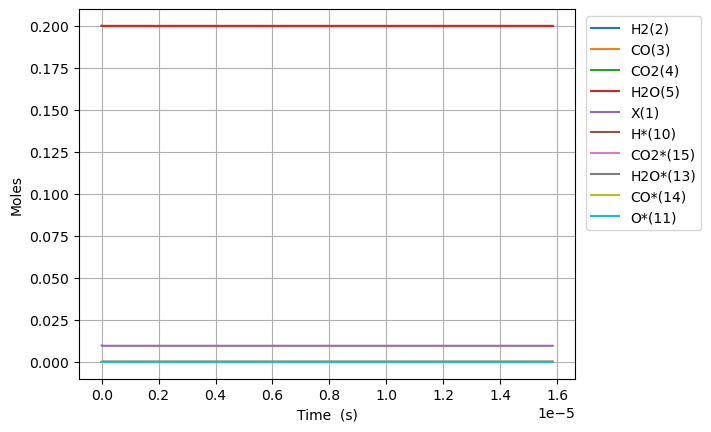

Values plotted in this chart, from the file beside it:
Time (s), Volume (m^3), N2, Ne, X(1), H2(2), CO(3), CO2(4), H2O(5), CH2O(6), HCOOH(7), CH3OH(8), HCOOCH3(9), H*(10), O*(11), OH*(12), H2O*(13), CO*(14), CO2*(15), HCO*(16), HCOO*(17), COOH*(18), HCOOH*(19), CH2O*(20)
0.0, 0.003326, 0.2, 0.0, 0.009788, 0.2, 0.2, 0.2, 0.2, 0.0, 0.0, 0.0, 0.0, 0.0, 0.0, 0.0, 0.0, 0.0, 0.0, 0.0, 0.0, 0.0, 0.0, 0.0
7.6012338354888265e-25, 0.003326, 0.2, 0.0, 0.009788, 0.2, 0.2, 0.2, 0.2, 5.500049510793137e-47, 1.61852890637765e-39, -2.2292113355388358e-120, 1.1693779373241846e-153, 8.777400992684474e-19, 9.303660995774256e-24, 1.0706652625026e-31, 2.3936307081209755e-18, 9.303661039166275e-24, 1.0209729103510265e-20, 2.908196740194674e-59, 7.987642008939291e-42, 7.987642008938076e-42, 1.6158792318645862e-57, 6.798375142727417e-65
2.1283454739368717e-24, 0.003326, 0.2, 0.0, 0.009788, 0.2, 0.2, 0.2, 0.2, 1.5400138630220784e-46, 4.53188093785742e-39, 2.202605988594453e-119, 1.959991524115977e-152, 2.4576722779516523e-18, 2.6050250788167904e-23, 2.9978627379755415e-31, 6.702165982738128e-18, 2.605025090966556e-23, 2.8587241489828734e-20, 4.328095171448285e-58, 4.824535773400469e-41, 4.824535773398632e-41, 9.759910560462096e-57, 4.1062185862073594e-64
4.86478965471285e-24, 0.003326, 0.2, 0.0, 0.009788, 0.2, 0.2, 0.2, 0.2, 3.520031686907607e-46, 1.0358585000816961e-38, 1.2148374724763273e-117, 5.820749757411567e-150, 5.617536635318053e-18, 5.954343037295511e-23, 6.852257700794472e-31, 1.5319236531970014e-17, 5.954343065066404e-23, 6.534226626246561e-20, 4.629547348509527e-57, 2.3228062962012163e-40, 2.32280629619924e-40, 4.698976806262212e-56, 1.9769674915051302e-63
1.0337678016264806e-23, 0.003326, 0.2, 0.0, 0.009788, 0.2, 0.2, 0.2, 0.2, 7.480067334678667e-46, 2.2011993126736038e-38, 4.7811930521623597e-116, 1.1018611116426156e-147, 1.1937265350050823e-17, 1.2652978954252921e-22, 1.4561047673924515e-30, 3.2553377630424126e-17, 1.2652979013266067e-22, 1.388523158077391e-19, 4.245025562268963e-56, 1.014430535137e-39, 1.0144305351351834e-39, 2.05216662446802e-55, 8.633936431263787e-63
2.1283454739368716e-23, 0.003326, 0.2, 0.0, 0.009788, 0.2, 0.2, 0.2, 0.2, 1.5400138630220783e-45, 4.5318809378574194e-38, 1.689312434053061e-114, 1.6935393625462803e-145, 2.4576722779516245e-17, 2.6050250788167614e-22, 2.997862781015335e-30, 6.702165982729368e-17, 2.6050250909665267e-22, 2.8587241489828504e-19, 3.6276141608838604e-55, 4.2350477931549356e-39, 4.235047793139395e-39, 8.567391687346032e-55, 3.604498500674047e-62
4.3175008185576535e-23, 0.003326, 0.2, 0.0, 0.009788, 0.2, 0.2, 0.2, 0.2, 3.1240281221305014e-45, 9.193244188225049e-38, 5.675444616289845e-113, 2.3684731418535063e-143, 4.9855637638446594e-17, 5.284479445599648e-22, 6.0813788842485965e-30, 1.3595822422087814e-16, 5.2844794702463135e-22, 5.799126130793731e-19, 2.997749220462247e-54, 1.730155209717231e-38, 1.7301552097043824e-38, 3.5000590513880187e-54, 1.4725552494153043e-61
8.695811507799218e-23, 0.003326, 0.2, 0.0, 0.009788, 0.2, 0.2, 0.2, 0.2, 6.292056640347348e-45, 1.8515970688960303e-37, 1.86052954877734e-111, 3.1667417679170076e-141, 1.0041346735630536e-16, 1.0643388179165212e-21, 1.2248411394665104e-29, 2.738313530074284e-16, 1.0643388228805684e-21, 1.1679930094415332e-18, 2.4370678825178555e-53, 6.993563985749149e-38, 6.993563985644666e-38, 1.4147798297007042e-53, 5.9523037594644974e-61
1.7452432886282346e-22, 0.003326, 0.2, 0.0, 0.009788, 0.2, 0.2, 0.2, 0.2, 1.2628113676781038e-44, 3.7161423690430783e-37, 6.025895422141997e-110, 4.142162637190218e-139, 2.0152912679201502e-16, 2.1361205646295518e-21, 2.4582477631298056e-29, 5.495776105780547e-16, 2.1361205745923592e-21, 2.344153802165789e-18, 1.965322905162946e-52, 2.8120813199013456e-37, 2.812081319817075e-37, 5.6887674709510265e-53, 2.3933951624975885e-60
3.49656756432486e-22, 0.003326, 0.2, 0.0, 0.009788, 0.2, 0.2, 0.2, 0.2, 2.530022774964841e-44, 7.445232969337162e-37, 1.9400440226937115e-108, 5.359744120836209e-137, 4.03760445663403e-16, 4.279684058055281e-21, 4.925061496776369e-29, 1.1010701257094095e-15, 4.2796840780156094e-21, 4.696475387614046e-18, 1.5785500158112442e-51, 1.1277703827263753e-36, 1.1277703826586848e-36, 2.2814501921985142e-52, 9.598585073764619e-60
6.999216115718112e-22, 0.003326, 0.2, 0.0, 0.009788, 0.2, 0.2, 0.2, 0.2, 5.064445589538311e-44, 1.4903414169925287e-36, 6.227823459728261e-107, 6.898408531608026e-135, 8.082230834060537e-16, 8.566811044905414e-21, 9.858690909349387e-29, 2.2040551559325277e-15, 8.566811084860786e-21, 9.401118558509539e-18, 1.265361540999606e-50, 4.516963950266166e-36, 4.5169639497235435e-36, 9.13770074986346e-52, 3.8444406248954087e-59
1.4004513218504614e-21, 0.003326, 0.2, 0.0, 0.009788, 0.2, 0.2, 0.2, 0.2, 1.0133291218685235e-43, 2.9819776571101358e-36, 1.9965742960012968e-105, 8.856193464953944e-133, 1.6171483588908536e-15, 1.714106501860039e-20, 1.9725957515615001e-28, 4.4100252162204014e-15, 1.7141065098545844e-20, 1.8810404900296433e-17, 1.0132988146119654e-49, 1.80796273510829e-35, 1.8079627346737514e-35, 3.657461653574879e-51, 1.5387781400992583e-58
2.801510742407762e-21, 0.003326, 0.2, 0.0, 0.009788, 0.2, 0.2, 0.2, 0.2, 2.027098247697902e-43, 5.965250137345279e-36, 6.398220547510808e-104, 1.1357548874797799e-130, 3.234998909858446e-15, 3.4289572965969133e-20, 3.9460521852624502e-28, 8.821965336162694e-15, 3.4289573125894757e-20, 3.762897758385388e-17, 8.110430785369106e-49, 7.234205922740823e-35, 7.234205919262757e-35, 1.4634610680136594e-50, 6.157116911740108e-58
5.6036295835223634e-21, 0.003326, 0.2, 0.0, 0.009788, 0.2, 0.2, 0.2, 0.2, 4.054636499356633e-43, 1.1931795097815278e-35, 2.051015640213277e-102, 1.456382244180796e-128, 6.470700011785606e-15, 6.858658886062184e-20, 7.8929775024556605e-28, 1.7645845573513455e-14, 6.85865891805078e-20, 7.526612295090336e-17, 6.489961124187599e-48, 2.8941534337277263e-34, 2.89415343094457e-34, 5.854797222944427e-50, 2.463247692068928e-57
1.1207867265751567e-20, 0.003326, 0.2, 0.0, 0.009788, 0.2, 0.2, 0.2, 0.2, 8.109713002673994e-43, 2.3864885018754134e-35, 6.582525523383903e-101, 1.8689963411740157e-126, 1.2942102215607832e-14, 1.3718062064958806e-19, 1.5786877936007297e-27, 3.52936060380797e-14, 1.3718062128939475e-19, 1.5054041368474067e-16, 5.192615575801554e-47, 1.157755593985927e-33, 1.1577555917591198e-33, 2.342109496114953e-49, 9.853792680111547e-57
2.241634263020997e-20, 0.003326, 0.2, 0.0, 0.009788, 0.2, 0.2, 0.2, 0.2, 1.62198660093083e-42, 4.773106486062728e-35, 2.1181572572667455e-99, 2.4034753381339877e-124, 2.5884906623123892e-14, 2.74368684226164e-19, 3.1574877999771173e-27, 7.058912692667109e-14, 2.743686855058121e-19, 3.0108899515136886e-16, 4.154351147469171e-46, 4.631210830514504e-33, 4.631210812698919e-33, 9.368819262914693e-49, 3.9416774601102326e-56
4.4833293359126777e-20, 0.003326, 0.2, 0.0, 0.009788, 0.2, 0.2, 0.2, 0.2, 3.2440172022575283e-42, 9.546342454435534e-35, 6.852357263938907e-98, 3.104251505803562e-122, 5.177051543764244e-14, 5.487448113738898e-19, 6.315167491393956e-27, 1.411801685416894e-13, 5.487448139332205e-19, 6.0218615808043925e-16, 3.323584396961269e-45, 1.8525220292881245e-32, 1.8525220150352063e-32, 3.7476040438525537e-48, 1.5767030622206741e-55
8.96671948169604e-20, 0.003326, 0.2, 0.0, 0.009788, 0.2, 0.2, 0.2, 0.2, 6.488078404910266e-42, 1.9092814391173844e-34, 2.240125872477426e-96, 4.044126329259252e-120, 1.0354173306462523e-13, 1.0974970656476358e-18, 1.2630845588882406e-26, 2.8236225112306823e-13, 1.097497070766332e-18, 1.2043804839218356e-15, 2.6589089116227904e-44, 7.410163555965722e-32, 7.410163441940568e-32, 1.4990570160570293e-47, 6.306876405806096e-55
1.7933499773262765e-19, 0.003326, 0.2, 0.0, 0.009788, 0.2, 0.2, 0.2, 0.2, 1.297620081021312e-41, 3.818575826462126e-34, 7.471331258747648e-95, 5.357115129090405e-118, 2.070841683103737e-13, 2.1950015741083074e-18, 2.5263476642466605e-26, 5.647264136911947e-13, 2.1950015843457344e-18, 2.4087691355376525e-15, 2.127143689985141e-43, 2.96408054539812e-31, 2.964080454177276e-31, 5.996260951855391e-47, 2.522763393941747e-54
3.586706035639621e-19, 0.003326, 0.2, 0.0, 0.009788, 0.2, 0.2, 0.2, 0.2, 2.5952445620808317e-41, 7.6371646011399276e-34, 2.5846503630332186e-93, 7.31930408573587e-116, 4.141690387690021e-13, 4.390010590682369e-18, 5.053383818396992e-26, 1.1294547284489236e-12, 4.390010611157258e-18, 4.8175464385013814e-15, 1.7017215809935865e-42, 1.185635270913998e-30, 1.1856351979370345e-30, 2.3985143031544302e-46, 1.0091079245963058e-53
7.17341815226631e-19, 0.003326, 0.2, 0.0, 0.009788, 0.2, 0.2, 0.2, 0.2, 5.190493524195671e-41, 1.5274342150448801e-33, 9.51114999367369e-92, 1.0551681845114765e-113, 8.283387795547848e-13, 8.780028622441362e-18, 1.0109495900356154e-25, 2.2589113164502855e-12, 8.780028663391176e-18, 9.635101043357219e-15, 1.3613799239314093e-41, 4.7425474143375905e-30, 4.742546830520725e-30, 9.594130576532062e-46, 4.036436855132123e-53
1.434684238551969e-18, 0.003326, 0.2, 0.0, 0.009788, 0.2, 0.2, 0.2, 0.2, 1.0380991448408548e-40, 3.0548697248879638e-33, 3.837144069877436e-90, 3.143130368197094e-111, 1.656678260600454e-12, 1.756006468040284e-17, 2.0229879158304845e-25, 4.5178243263966374e-12, 1.75600647623025e-17, 1.9270210248782423e-14, 1.089105014847745e-40, 1.8970204120043377e-29, 1.897019944950384e-29, 3.837752534803218e-45, 1.6145758459781504e-52
2.8693690852026447e-18, 0.003326, 0.2, 0.0, 0.009788, 0.2, 0.2, 0.2, 0.2, 2.0761987296767085e-40, 6.109740744499365e-33, 1.735535353021903e-88, 5.712556680872046e-109, 3.3133572205882047e-12, 3.512013677409974e-17, 4.050328204549448e-25, 9.035649682063956e-12, 3.512013693789909e-17, 3.8540428642486916e-14, 8.712844614346512e-40, 7.588085981615105e-29, 7.588082245181633e-29, 1.5352580857192373e-44, 6.4583079045244026e-52
5.738738778503997e-18, 0.003326, 0.2, 0.0, 0.009788, 0.2, 0.2, 0.2, 0.2, 4.15239789932153e-40, 1.2219482783423107e-32, 8.799637449206279e-87, 1.1603781506859077e-106, 6.6267151321493554e-12, 7.024028087258936e-17, 8.118063326640929e-25, 1.807129773649783e-11, 7.02402812001881e-17, 7.70808653613123e-14, 6.970277798106683e-39, 3.035236412212438e-28, 3.0352334230649293e-28, 6.143538667587352e-44, 2.5833314445136223e-51
8.608108471805348e-18, 0.003326, 0.2, 0.0, 0.009788, 0.2, 0.2, 0.2, 0.2, 6.228597068939466e-40, 1.832922482204779e-32, 4.808327838827628e-86, 6.264224197741289e-106, 9.940073035296143e-12, 1.0536042488217481e-16, 1.2198852989514375e-24, 2.7106943134031697e-11, 1.0536042537357293e-16, 1.1562130201155412e-13, 2.0693014337551587e-38, 6.4498802723015e-28, 6.449871398394278e-28, 1.3060657317841875e-43, 5.489603477944187e-51
1.1477478165106699e-17, 0.003326, 0.2, 0.0, 0.009788, 0.2, 0.2, 0.2, 0.2, 8.304796238530516e-40, 2.4438966860373414e-32, 1.814330608206431e-85, 4.315046783717871e-105, 1.3253430930028565e-11, 1.404805688028561e-16, 1.6292697189298215e-24, 3.614258587466636e-11, 1.4048056945805363e-16, 1.541617385932123e-13, 4.508899244402619e-38, 1.1002741524338047e-27, 1.1002722188788277e-27, 2.2292485959441173e-43, 9.364686849445447e-51
1.7216217551709403e-17, 0.003326, 0.2, 0.0, 0.009788, 0.2, 0.2, 0.2, 0.2, 1.2457194577649519e-39, 3.6658450936322784e-32, 1.426010429408264e-84, 1.0307268417619598e-103, 1.9880146699745378e-11, 2.107208564355662e-16, 2.4511023775700543e-24, 5.421386512035836e-11, 2.107208574183625e-16, 2.3124261159556734e-13, 1.308794503735054e-37, 2.277979583655661e-27, 2.2779739712600202e-27, 4.6221412790198966e-43, 1.9388930104101077e-50
2.2954956938312106e-17, 0.003326, 0.2, 0.0, 0.009788, 0.2, 0.2, 0.2, 0.2, 1.6609592916669655e-39, 4.8877935011172406e-32, 5.474882503808986e-84, 5.753783917525388e-103, 2.6506862438519477e-11, 2.809611437413442e-16, 3.277735651809845e-24, 7.228513459569086e-11, 2.8096114505173924e-16, 3.0832348434571605e-13, 2.862186204943952e-37, 3.874249482937709e-27, 3.874237209439299e-27, 7.875021928520086e-43, 3.2976840606789104e-50
2.869369632491481e-17, 0.003326, 0.2, 0.0, 0.009788, 0.2, 0.2, 0.2, 0.2, 2.076199125558386e-39, 6.109741908484373e-32, 1.687318005087229e-83, 2.612232427010924e-102, 3.313357814414063e-11, 3.512014306968379e-16, 4.109512440175057e-24, 9.035639360278629e-11, 3.512014323348317e-16, 3.854043568256439e-13, 5.3698512592919945e-37, 5.918982235241304e-27, 5.918959208707102e-27, 1.2058235011039609e-42, 5.038438414566608e-50
4.0171175098120213e-17, 0.003326, 0.2, 0.0, 0.009788, 0.2, 0.2, 0.2, 0.2, 2.906678793308782e-39, 8.553638722857751e-32, 1.4730034614484048e-82, 5.3954378964463385e-101, 4.6387009453841296e-11, 4.916820035349707e-16, 5.78881962740892e-24, 1.2649887955474732e-10, 4.916820058281619e-16, 5.395661009578638e-13, 1.4692893951403877e-36, 1.1382012241617326e-26, 1.1381949237512042e-26, 2.3352426785457286e-42, 9.691691243037861e-50
5.164865387132562e-17, 0.003326, 0.2, 0.0, 0.009788, 0.2, 0.2, 0.2, 0.2, 3.7371584610161535e-39, 1.0997535536752564e-31, 6.023210650269277e-82, 3.2563474897615794e-100, 5.964044062888953e-11, 6.321625749504151e-16, 7.489017312651075e-24, 1.6264132298972775e-10, 6.321625778988041e-16, 6.937278439925744e-13, 3.097441261324126e-36, 1.8666501197933047e-26, 1.8666368378274663e-26, 3.863180079937393e-42, 1.5901941455367106e-49
7.460361141773643e-17, 0.003326, 0.2, 0.0, 0.009788, 0.2, 0.2, 0.2, 0.2, 5.3981177963018456e-39, 1.5885329163106718e-31, 6.159003884118803e-81, 7.708982100613604e-99, 8.614730257508309e-11, 9.13123713513846e-16, 1.0952075242552481e-23, 2.349260823269283e-10, 9.131237177726304e-16, 1.002051326769935e-12, 9.448159812526221e-36, 3.869913254252263e-26, 3.869872740315763e-26, 8.218707438456612e-42, 3.3038019269715053e-49
1.2051352651055806e-16, 0.003326, 0.2, 0.0, 0.009788, 0.2, 0.2, 0.2, 0.2, 8.720036466357016e-39, 2.5660916410073426e-31, 1.3202516949445076e-79, 4.480224333175859e-97, 1.3916102485185576e-10, 1.475045973571049e-15, 1.812883856165445e-23, 3.794950908759265e-10, 1.4750459804506233e-15, 1.6186982791565349e-12, 4.0996400681818555e-35, 1.0061912384217755e-25, 1.0061736591260675e-25, 2.318576195775662e-41, 8.691023796234322e-49
2.123333566962013e-16, 0.003326, 0.2, 0.0, 0.009788, 0.2, 0.2, 0.2, 0.2, 1.536387380440254e-38, 4.52120908810436e-31, 4.847126367259019e-78, 5.046363469066917e-95, 2.4518846294287207e-10, 2.5988904254077116e-15, 3.348494013465316e-23, 6.686310675025108e-10, 2.598890437528866e-15, 2.85199213125787e-12, 2.317759763536471e-34, 3.1187960851178443e-25, 3.1186966996160327e-25, 9.21326230727007e-41, 2.8983785671224946e-48
3.9597301706748783e-16, 0.003326, 0.2, 0.0, 0.009788, 0.2, 0.2, 0.2, 0.2, 2.8651548472234306e-38, 8.431443973117228e-31, 3.187245715354863e-76, 1.3479566530133623e-92, 4.572433132738194e-10, 4.846579055972935e-15, 6.820738649433249e-23, 1.2468948589840338e-09, 4.8465790785772485e-15, 5.3185796247747055e-12, 1.5411476333803944e-33, 1.084100682146738e-24, 1.0840345979775641e-24, 5.8561705051240245e-40, 1.5184018836440134e-47
7.632523378100609e-16, 0.003326, 0.2, 0.0, 0.009788, 0.2, 0.2, 0.2, 0.2, 5.522689777486111e-38, 1.6251913706479538e-30, 5.596702809641671e-74, 9.020013386897991e-90, 8.813529105234844e-10, 9.341955224692542e-15, 1.5369282031797506e-22, 2.4033897957308876e-09, 9.341955268263174e-15, 1.0251753769076991e-11, 1.1208012405214633e-32, 4.0274898077910235e-24, 4.027009212808484e-24, 5.994886222476668e-39, 2.001567629602007e-46
1.1305316585526339e-15, 0.003326, 0.2, 0.0, 0.009788, 0.2, 0.2, 0.2, 0.2, 8.180224703344003e-38, 2.4072383391091112e-30, 5.735110537121459e-73, 1.1754711805605009e-88, 1.3054623698798141e-09, 1.3837329936891852e-14, 2.6056508847663753e-22, 3.5598412053057407e-09, 1.3837330001428795e-14, 1.5184926789752515e-11, 3.462872391347782e-32, 8.836333763947843e-24, 8.834848905220751e-24, 2.389623339078452e-38, 9.898681035825917e-46
1.4978109792952068e-15, 0.003326, 0.2, 0.0, 0.009788, 0.2, 0.2, 0.2, 0.2, 1.0837759624797375e-37, 3.189285302719971e-30, 3.793684701951258e-72, 1.375037807456738e-87, 1.7295716913283323e-09, 1.8332703192609277e-14, 3.888234171734811e-22, 4.716249089268273e-09, 1.8332703278112532e-14, 2.0118098686822346e-11, 7.788990739088434e-32, 1.5510901070562533e-23, 1.5507561213581154e-23, 6.652548034782492e-38, 3.374298033822079e-45
1.8650903000377798e-15, 0.003326, 0.2, 0.0, 0.009788, 0.2, 0.2, 0.2, 0.2, 1.3495294541846723e-37, 3.9713322615147706e-30, 1.9554592525333486e-71, 1.2029298445316746e-86, 2.153680874854067e-09, 2.2828074991884472e-14, 5.384670072732083e-22, 5.872613449229222e-09, 2.2828075098354034e-14, 2.505126946030823e-11, 1.4728426009752034e-31, 2.4051469405222196e-23, 2.404515400269974e-23, 1.5081782925265127e-37, 9.182349237377997e-45
2.5996489415229257e-15, 0.003326, 0.2, 0.0, 0.009788, 0.2, 0.2, 0.2, 0.2, 1.881036436273697e-37, 5.535426164835115e-30, 3.528738214134533e-70, 5.253693687195792e-85, 3.0018988280816595e-09, 3.181881422125511e-14, 9.019070098729017e-22, 8.185211603116165e-09, 3.181881436965727e-14, 3.491760763660874e-11, 3.8780637135221013e-31, 4.6731638889382955e-23, 4.671501029192692e-23, 5.3300870609408466e-37, 4.441147408089857e-44
3.3342075830080716e-15, 0.003326, 0.2, 0.0, 0.009788, 0.2, 0.2, 0.2, 0.2, 2.4125434166024743e-37, 7.099520049508156e-30, 2.2941450781453929e-69, 5.073273834291101e-84, 3.8501162294424884e-09, 4.08095476253216e-14, 1.3508786897654212e-21, 1.0497635679879486e-08, 4.080954781565635e-14, 4.4783941318828314e-11, 8.066688145049554e-31, 7.687906960353774e-23, 7.684448107999416e-23, 1.3874813254863023e-36, 1.4348121856214617e-43
4.0687662244932175e-15, 0.003326, 0.2, 0.0, 0.009788, 0.2, 0.2, 0.2, 0.2, 2.9440503951727685e-37, 8.663613916134717e-30, 1.0698557301473221e-68, 3.433387230159197e-83, 4.6983330788101e-09, 4.9800275204418543e-14, 1.885375302888801e-21, 1.2809885693112464e-08, 4.980027543668587e-14, 5.465027050715039e-11, 1.4570125689762156e-30, 1.1449610658600493e-22, 1.1443363304369469e-22, 3.012076317129994e-36, 3.714430891871224e-43
5.537883507463509e-15, 0.003326, 0.2, 0.0, 0.009788, 0.2, 0.2, 0.2, 0.2, 4.007064347053687e-37, 1.179180159891408e-29, 2.7306194596654577e-67, 1.9229700908088073e-81, 6.394765121073454e-09, 6.778171288900577e-14, 3.2109170847642573e-21, 1.74338635818848e-08, 6.778171320513821e-14, 7.438291540281583e-11, 3.659001914356062e-30, 2.1214812709352596e-22, 2.119912401560366e-22, 1.0389736364997536e-35, 1.7953195166315992e-42
7.007000790433801e-15, 0.003326, 0.2, 0.0, 0.009788, 0.2, 0.2, 0.2, 0.2, 5.070078291956438e-37, 1.4919989221087028e-29, 1.9078261460197757e-66, 1.934169811165203e-80, 8.091194953892078e-09, 8.57631272776081e-14, 4.878480123382186e-21, 2.205714537471201e-08, 8.576312767760558e-14, 9.411554232502574e-11, 7.405484217934829e-30, 3.397058668963772e-22, 3.3938834828986826e-22, 2.659082983570721e-35, 5.788184943330681e-42
8.476118073404093e-15, 0.003326, 0.2, 0.0, 0.009788, 0.2, 0.2, 0.2, 0.2, 6.13309222994773e-37, 1.804817679293764e-29, 8.823653838701577e-66, 1.2464395225922014e-79, 9.787622576292648e-09, 1.0374451837279962e-13, 6.888012533302412e-21, 2.6679731176174298e-08, 1.0374451885666214e-13, 1.1384815127519138e-10, 1.3105528273840364e-29, 4.971873745678999e-22, 4.966254707393135e-22, 5.671561071565106e-35, 1.4804878818545057e-41
9.945235356374385e-15, 0.003326, 0.2, 0.0, 0.009788, 0.2, 0.2, 0.2, 0.2, 7.196106161129092e-37, 2.117636432725635e-29, 3.254205351731029e-65, 6.274080285637651e-79, 1.148404798730251e-08, 1.2172588617715228e-13, 9.239462474314627e-21, 3.130162109076083e-08, 1.2172588674487975e-13, 1.3358074225472277e-10, 2.1167940649801626e-29, 6.846106856782655e-22, 6.837031204101263e-22, 1.0710641418586619e-34, 3.2578680301520017e-41
1.2883469922314969e-14, 0.003326, 0.2, 0.0, 0.009788, 0.2, 0.2, 0.2, 0.2, 9.322134003767146e-37, 2.7432739351210595e-29, 3.5959870498610206e-64, 1.3159938577307513e-77, 1.4876892171254723e-08, 1.576885519236378e-13, 1.4967907401172155e-20, 4.054331367764248e-08, 1.57688552659095e-13, 1.730458703075281e-10, 4.60172017253534e-29, 1.1493549438642662e-21, 1.1473820552877393e-21, 3.023485999518635e-34, 1.202858080309833e-40
1.5821704488255554e-14, 0.003326, 0.2, 0.0, 0.009788, 0.2, 0.2, 0.2, 0.2, 1.1448161821664285e-36, 3.3689114443654404e-29, 1.9534189060664681e-63, 1.0095242431787722e-76, 1.826972749795724e-08, 1.9365112453765746e-13, 2.2063399826128937e-20, 4.9782223971990983e-08, 1.9365112544084416e-13, 2.1251092649473176e-10, 8.522833701532327e-29, 1.7340831022641783e-21, 1.7304292608376463e-21, 6.869951966359782e-34, 3.3470662032363803e-40
2.169817362013672e-14, 0.003326, 0.2, 0.0, 0.009788, 0.2, 0.2, 0.2, 0.2, 1.570021739765365e-36, 4.620186569701543e-29, 3.4726072841247946e-62, 3.700242979483895e-75, 2.5055371548431457e-08, 2.6557599045066257e-13, 4.035386702807969e-20, 6.825170102929822e-08, 2.6557599168930753e-13, 2.9144082331749006e-10, 2.198449064144701e-28, 3.26406918599343e-21, 3.254644920177443e-21, 2.4517201807866922e-33, 1.67090919934212e-39
2.757464275201789e-14, 0.003326, 0.2, 0.0, 0.009788, 0.2, 0.2, 0.2, 0.2, 1.9952272928601275e-36, 5.871462006826641e-29, 2.2724224630816838e-61, 3.5347073799487115e-74, 3.184098007636345e-08, 3.3750048408084107e-13, 6.410754487848811e-20, 8.671005895293356e-08, 3.3750048565494356e-13, 3.7037043281328054e-10, 4.512359656868547e-28, 5.275724968088343e-21, 5.2563829662759936e-21, 6.381201802370958e-33, 5.483161383501154e-39
3.3451111883899056e-14, 0.003326, 0.2, 0.0, 0.009788, 0.2, 0.2, 0.2, 0.2, 2.420432848123528e-36, 7.12273801567816e-29, 1.0167828829777177e-60, 2.231729173173694e-73, 3.8626553019381344e-08, 4.0942460559277604e-13, 9.3321116031073e-20, 1.0515730442944239e-07, 4.09424607502335e-13, 4.4929975507233713e-10, 8.056282308547089e-28, 7.770206501531114e-21, 7.735676263414295e-21, 1.375963680150187e-32, 1.4200290002623253e-38
3.9327581015780223e-14, 0.003326, 0.2, 0.0, 0.009788, 0.2, 0.2, 0.2, 0.2, 2.845638415795486e-36, 8.374014920953207e-29, 3.6488905976668786e-60, 1.098714217757732e-72, 4.541209031510484e-08, 4.813483551509494e-13, 1.2799126519252412e-19, 1.2359344414126774e-07, 4.81348357395964e-13, 5.282287901848391e-10, 1.3092562617467339e-27, 1.0748669821420283e-20, 1.0692557670997362e-20, 2.6189004639454546e-32, 3.1538624969992873e-38
4.520405014766139e-14, 0.003326, 0.2, 0.0, 0.009788, 0.2, 0.2, 0.2, 0.2, 3.270844010473384e-36, 9.62529311197576e-29, 1.1166123737326993e-59, 4.454790872058278e-72, 5.219759190114576e-08, 5.532717329197425e-13, 1.6811467913503543e-19, 1.4201848476672467e-07, 5.532717355002117e-13, 6.071575382409107e-10, 1.988362220749987e-27, 1.4212270936519057e-20, 1.412706004333645e-20, 4.558749373010717e-32, 6.277986971979904e-38
5.695698841142373e-14, 0.003326, 0.2, 0.0, 0.009788, 0.2, 0.2, 0.2, 0.2, 4.121255365995415e-36, 1.212785521284553e-28, 7.739927708211956e-59, 5.243281849109432e-71, 6.576848769458935e-08, 6.971173737462393e-13, 2.6470805807735918e-19, 1.7883529545255735e-07, 6.97117376997615e-13, 7.650141735440038e-10, 3.9780124348963155e-27, 2.2599510477535166e-20, 2.2429059076047666e-20, 1.1444629240660896e-31, 1.976372789174428e-37
6.870992667518607e-14, 0.003326, 0.2, 0.0, 0.009788, 0.2, 0.2, 0.2, 0.2, 4.971667148619314e-36, 1.4630428716134608e-28, 3.543569571900916e-58, 3.410726662674552e-70, 7.933923990044733e-08, 8.409615293853281e-13, 3.8307478756028206e-19, 2.1560778983247307e-07, 8.409615333076066e-13, 9.228696617015332e-10, 6.984667463161585e-27, 3.294117274102057e-20, 3.264193609735882e-20, 2.419255294275676e-31, 5.026985125517939e-37
8.04628649389484e-14, 0.003326, 0.2, 0.0, 0.009787, 0.2, 0.2, 0.2, 0.2, 5.822079712489314e-36, 1.7133019053959738e-28, 1.255953455346106e-57, 1.617248763104924e-69, 9.290984801932582e-08, 9.84804201148487e-13, 5.231884346077707e-19, 2.523360211874095e-07, 9.848042057416646e-13, 1.0807240034325564e-09, 1.1218537593055512e-26, 4.5246505012463807e-20, 4.476595376494595e-20, 4.546183911573053e-31, 1.1042493514002602e-36
9.221580320271074e-14, 0.003326, 0.2, 0.0, 0.009787, 0.2, 0.2, 0.2, 0.2, 6.672493558632835e-36, 1.9635632688343627e-28, 3.750940088749095e-57, 6.264943463370866e-69, 1.0648031155170295e-07, 1.1286453903456312e-12, 6.850225981457082e-19, 2.8902004273454747e-07, 1.1286453956097034e-12, 1.2385771994552817e-09, 1.688995351211674e-26, 5.952475426001582e-20, 5.880137465945515e-20, 7.840708164618006e-31, 2.179850423250682e-36
1.157216797302354e-13, 0.003326, 0.2, 0.0, 0.009787, 0.2, 0.2, 0.2, 0.2, 8.373328059115445e-36, 2.4640960897383867e-28, 2.485729013930877e-56, 6.928227263776285e-68, 1.3362080285822935e-07, 1.4163233262737282e-12, 1.073747029674111e-18, 3.6225566895581154e-07, 1.4163233328795784e-12, 1.55428015724444e-09, 3.338734528771327e-26, 9.403698994280317e-20, 9.260747606571039e-20, 1.944227670200688e-30, 6.79235590318331e-36
1.3922755625776008e-13, 0.003326, 0.2, 0.0, 0.009787, 0.2, 0.2, 0.2, 0.2, 1.0074178645774751e-35, 2.964648591635568e-28, 1.1036571156180862e-55, 4.3490632020279575e-67, 1.6076070982130352e-07, 1.7039953476176764e-12, 1.5490375114864704e-18, 4.3531509295870126e-07, 1.7039953555652879e-12, 1.8699785407977163e-09, 5.816189010368003e-26, 1.3655184906252204e-19, 1.3406233941403156e-19, 4.0740936877401805e-30, 1.712555263457615e-35
1.6273343278528474e-13, 0.003326, 0.2, 0.0, 0.009787, 0.2, 0.2, 0.2, 0.2, 1.1775057393713346e-35, 3.465229725516012e-28, 3.825364052504461e-55, 2.01389843623556e-66, 1.879000284401693e-07, 1.9916614648005287e-12, 2.110683983220637e-18, 5.081987381856869e-07, 1.9916614740898837e-12, 2.185672355830248e-09, 9.290055342852884e-26, 1.871432956588114e-19, 1.8316806255999797e-19, 7.60508443440531e-30, 3.733671432765023e-35
... 2,167 more rows
